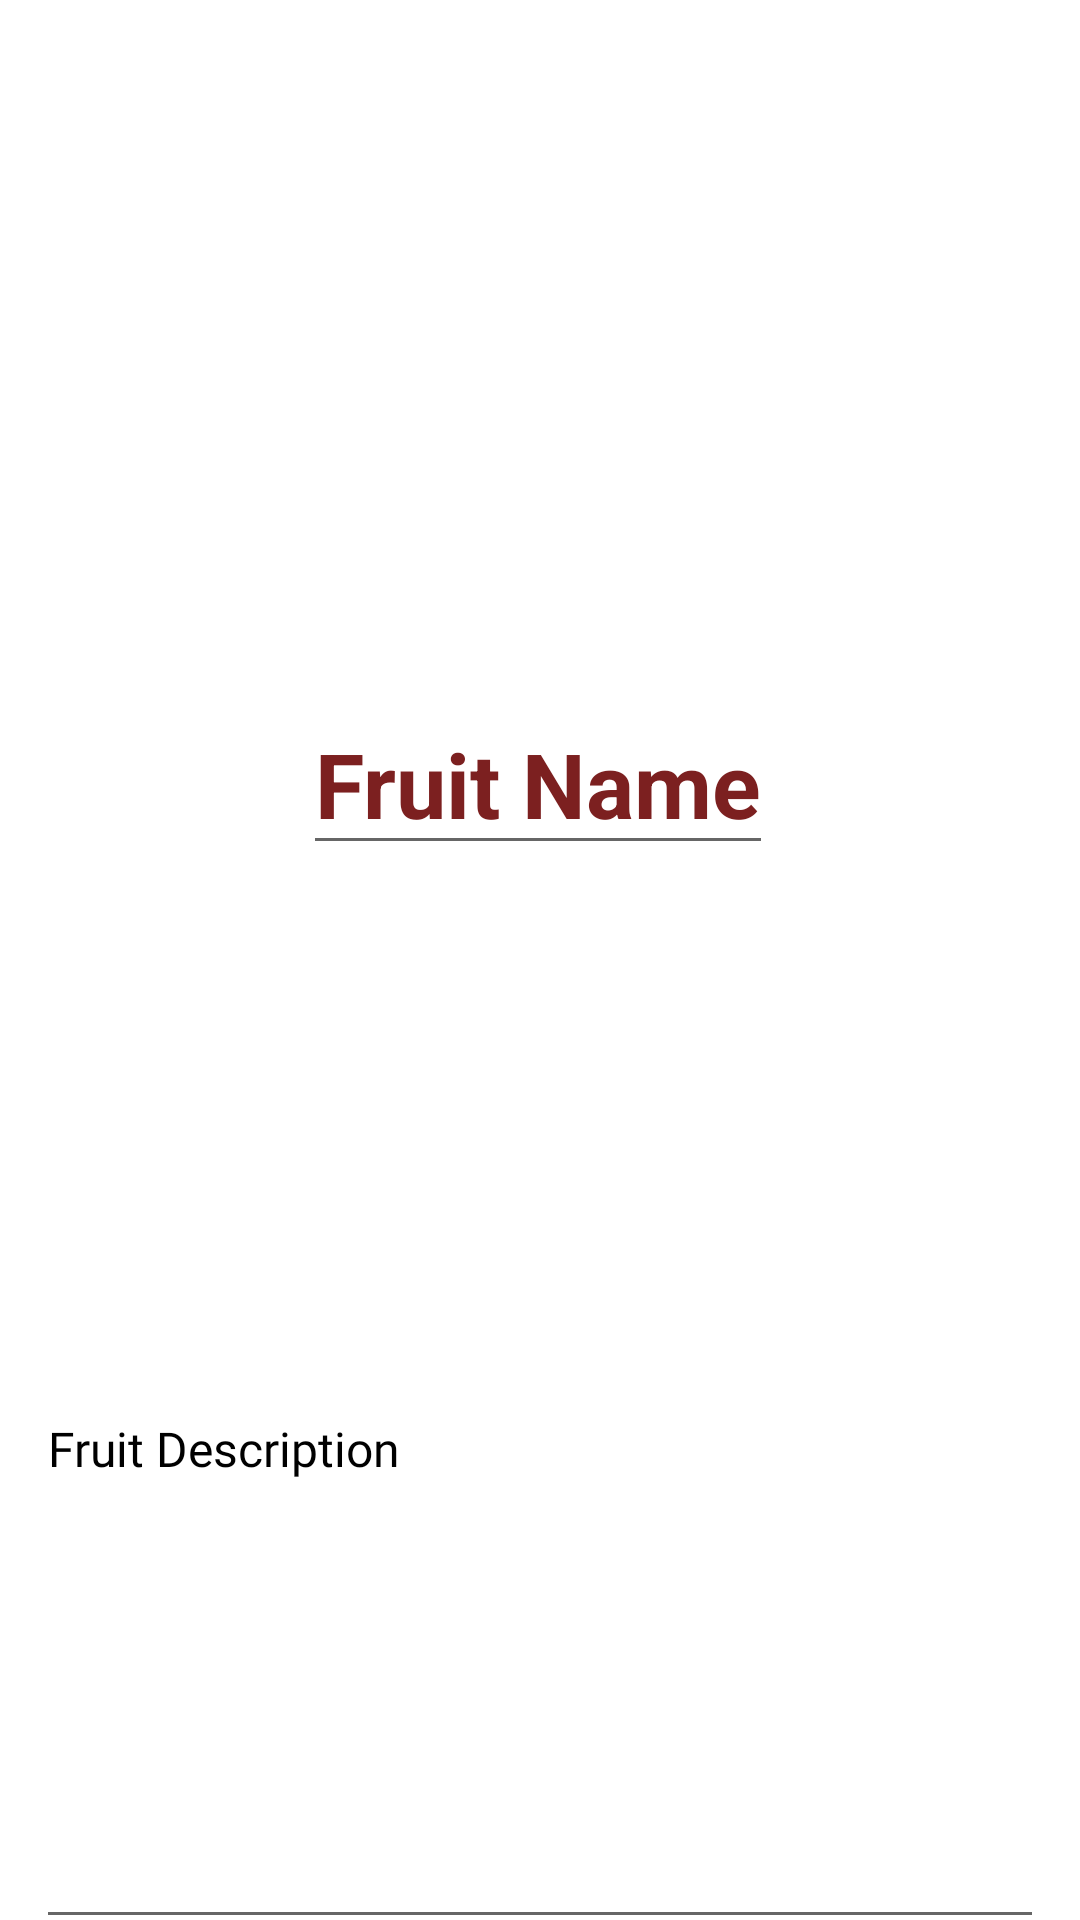

Android layout source for this screen:
<!-- AndroidManifest.xml: application theme Theme.ListViewArrayadapter -->
<!-- res/layout/activity_fruit_details2.xml -->
<?xml version="1.0" encoding="utf-8"?>
    <androidx.constraintlayout.widget.ConstraintLayout
        xmlns:android="http://schemas.android.com/apk/res/android"
        xmlns:app="http://schemas.android.com/apk/res-auto"
        xmlns:tools="http://schemas.android.com/tools"
        android:layout_width="match_parent"
        android:layout_height="match_parent"
        tools:context=".FruitDetails">

        <ImageView
            android:id="@+id/image2"
            android:layout_width="182dp"
            android:layout_height="135dp"
            android:layout_marginTop="68dp"
            app:layout_constraintEnd_toEndOf="parent"
            app:layout_constraintHorizontal_bias="0.497"
            app:layout_constraintStart_toStartOf="parent"
            app:layout_constraintTop_toTopOf="parent"
            app:srcCompat="@drawable/apple" />

        <EditText
            android:id="@+id/name2"
            android:layout_width="wrap_content"
            android:layout_height="wrap_content"
            android:layout_marginTop="28dp"
            android:text="Fruit Name"
            android:textColor="@color/headings"
            android:textSize="30sp"
            android:textStyle="bold"
            app:layout_constraintEnd_toEndOf="@+id/image2"
            app:layout_constraintStart_toStartOf="@+id/image2"
            app:layout_constraintTop_toBottomOf="@+id/image2" />





        <EditText
            android:id="@+id/description2"
            android:layout_width="match_parent"
            android:layout_height="330dp"
            android:layout_marginStart="12dp"
            android:layout_marginTop="28dp"
            android:layout_marginEnd="12dp"
            android:fontFamily="@font/alata"
            android:text="Fruit Description"
            android:textColor="@color/text_color"
            android:textSize="16sp"
            app:layout_constraintEnd_toEndOf="@+id/name2"
            app:layout_constraintHorizontal_bias="0.502"
            app:layout_constraintStart_toStartOf="@+id/name2"
            app:layout_constraintTop_toBottomOf="@+id/name2"
            />






    <Button
        android:id="@+id/save"
        android:layout_width="82dp"
        android:layout_height="43dp"
        android:text="Save"
        app:layout_constraintBottom_toBottomOf="parent"
        app:layout_constraintEnd_toEndOf="parent"
        app:layout_constraintStart_toStartOf="parent"
        app:layout_constraintTop_toBottomOf="@+id/description2"></Button>


    


















    </androidx.constraintlayout.widget.ConstraintLayout>
<!-- resources referenced by this layout -->
<resources>
  <color name="headings">#7C2020</color>
  <color name="text_color">#000000</color>
  <style name="Theme.ListViewArrayadapter" parent="Theme.MaterialComponents.DayNight.DarkActionBar">
          
          <item name="colorPrimary">#FF0057</item>
          <item name="colorPrimaryVariant">#FF0057</item>
          <item name="colorOnPrimary">@color/white</item>
          
          <item name="colorSecondary">@color/teal_200</item>
          <item name="colorSecondaryVariant">@color/teal_700</item>
          <item name="colorOnSecondary">@color/black</item>
          
          <item name="android:statusBarColor" tools:targetApi="l">?attr/colorPrimaryVariant</item>
          
      </style>
  <color name="white">#FFFFFFFF</color>
  <color name="teal_200">#FF03DAC5</color>
  <color name="teal_700">#FF018786</color>
  <color name="black">#FF000000</color>
</resources>
